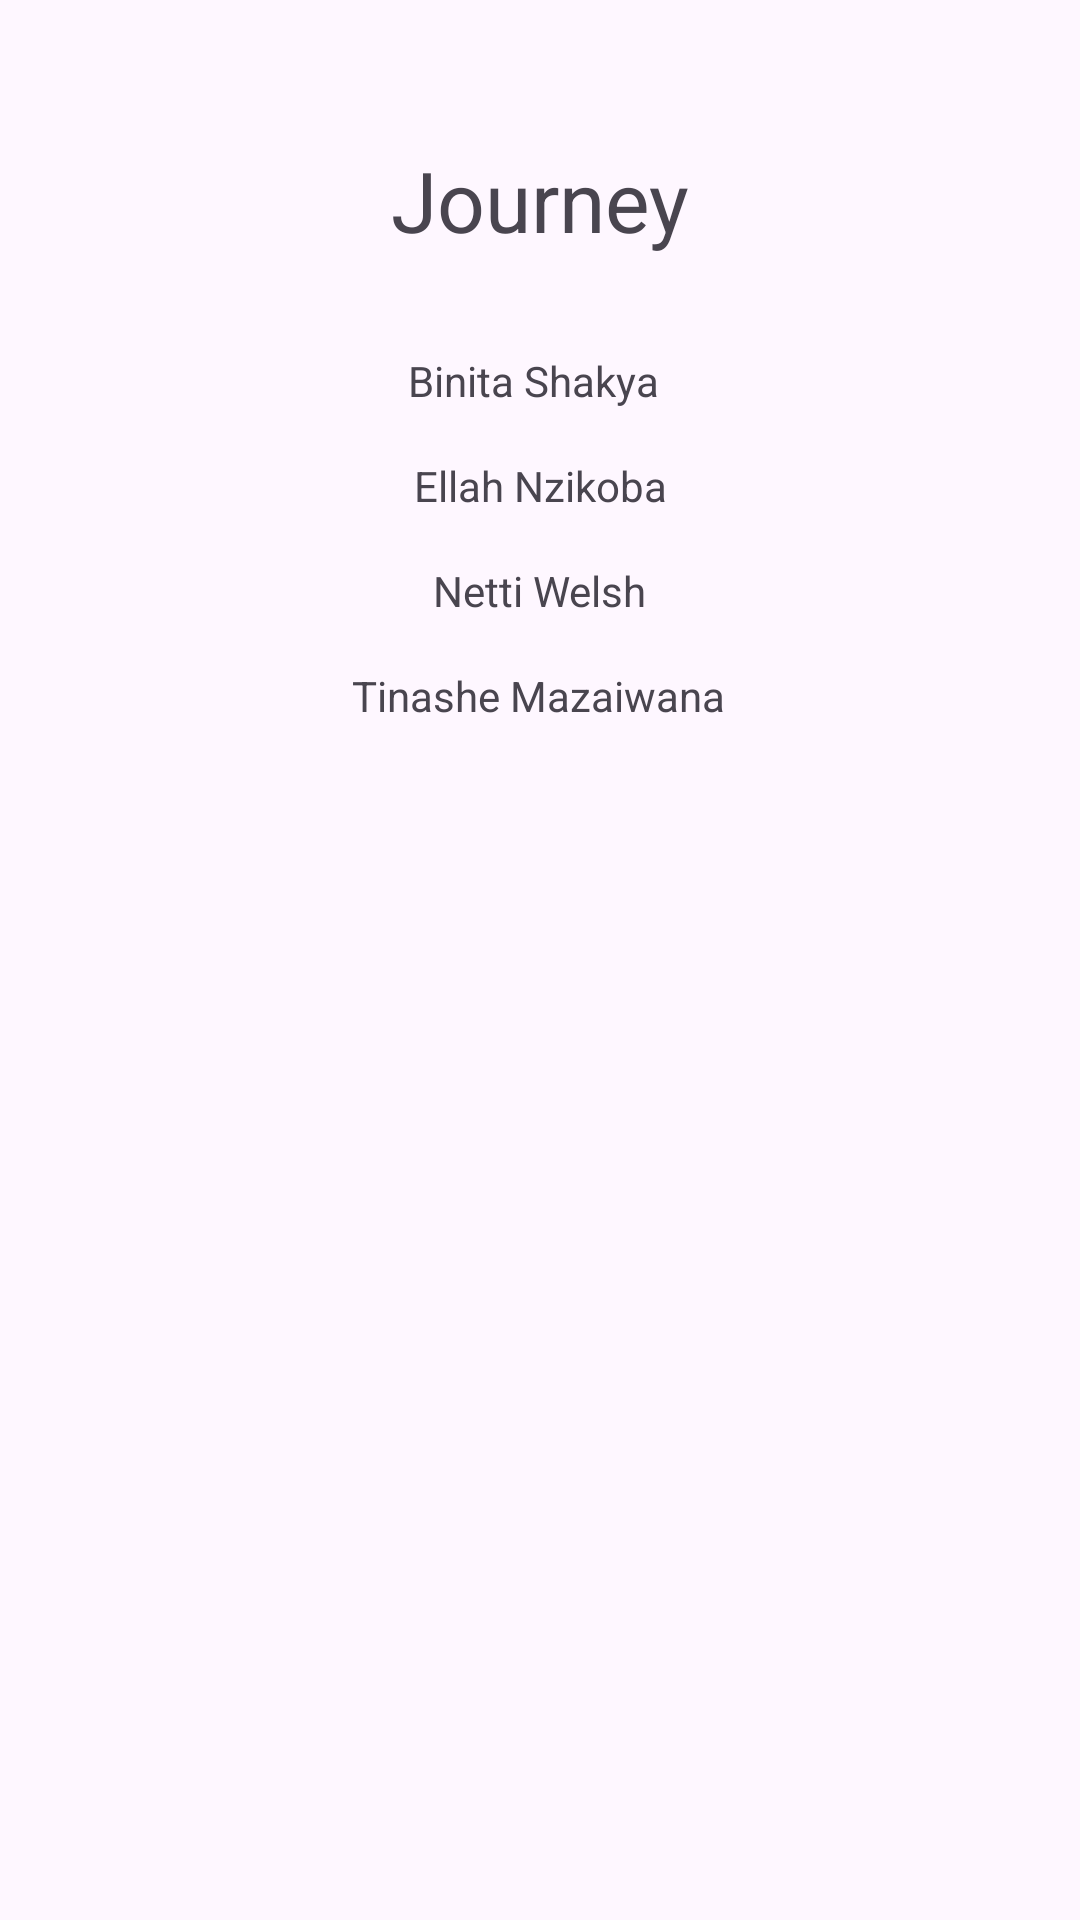

Produce the Android XML layout that renders to this screen, including the resource entries it uses.
<!-- AndroidManifest.xml: application theme Theme.Journey -->
<!-- res/layout/activity_about.xml -->
<?xml version="1.0" encoding="utf-8"?>
<androidx.constraintlayout.widget.ConstraintLayout xmlns:android="http://schemas.android.com/apk/res/android"
    xmlns:app="http://schemas.android.com/apk/res-auto"
    xmlns:tools="http://schemas.android.com/tools"
    android:layout_width="match_parent"
    android:layout_height="match_parent"
    tools:context=".About">

    <TextView
        android:id="@+id/Journey_textView"
        android:layout_width="wrap_content"
        android:layout_height="wrap_content"
        android:layout_marginTop="48dp"
        android:text="@string/journey"
        android:textSize="28sp"
        app:layout_constraintEnd_toEndOf="parent"
        app:layout_constraintHorizontal_bias="0.5"
        app:layout_constraintStart_toStartOf="parent"
        app:layout_constraintTop_toTopOf="parent" />

    <TextView
        android:id="@+id/Binita_textView"
        android:layout_width="wrap_content"
        android:layout_height="wrap_content"
        android:layout_marginTop="32dp"
        android:fontFamily="sans-serif"
        android:text="@string/binita_shakya"
        app:layout_constraintEnd_toEndOf="parent"
        app:layout_constraintHorizontal_bias="0.492"
        app:layout_constraintStart_toStartOf="parent"
        app:layout_constraintTop_toBottomOf="@+id/Journey_textView" />


    <TextView
        android:id="@+id/Ellah_textView"
        android:layout_width="wrap_content"
        android:layout_height="wrap_content"
        android:layout_marginTop="16dp"
        android:text="@string/ellah_nzikoba"
        app:layout_constraintEnd_toEndOf="parent"
        app:layout_constraintHorizontal_bias="0.5"
        app:layout_constraintStart_toStartOf="parent"
        app:layout_constraintTop_toBottomOf="@+id/Binita_textView" />

    <TextView
        android:id="@+id/Netti_textView"
        android:layout_width="wrap_content"
        android:layout_height="wrap_content"
        android:layout_marginTop="16dp"
        android:text="@string/netti_welsh"
        app:layout_constraintEnd_toEndOf="parent"
        app:layout_constraintHorizontal_bias="0.5"
        app:layout_constraintStart_toStartOf="parent"
        app:layout_constraintTop_toBottomOf="@+id/Ellah_textView" />

    <TextView
        android:id="@+id/Tinashe_textView"
        android:layout_width="wrap_content"
        android:layout_height="wrap_content"
        android:layout_marginTop="16dp"
        android:text="@string/tinashe_mazaiwana"
        app:layout_constraintEnd_toEndOf="parent"
        app:layout_constraintHorizontal_bias="0.498"
        app:layout_constraintStart_toStartOf="parent"
        app:layout_constraintTop_toBottomOf="@+id/Netti_textView" />


</androidx.constraintlayout.widget.ConstraintLayout>
<!-- resources referenced by this layout -->
<resources>
  <string name="binita_shakya">Binita Shakya</string>
  <string name="ellah_nzikoba">Ellah Nzikoba</string>
  <string name="journey">Journey</string>
  <string name="netti_welsh">Netti Welsh</string>
  <string name="tinashe_mazaiwana">Tinashe Mazaiwana</string>
  <style name="Theme.Journey" parent="Theme.Material3.DayNight.NoActionBar">
          
          <item name="colorPrimary">@color/dark_blue</item>
          <item name="colorPrimaryVariant">@color/light_blue</item>
          <item name="colorOnPrimary">@color/cream</item>
          
          <item name="colorSecondary">@color/light_blue</item>
          <item name="colorSecondaryVariant">@color/gray</item>
          <item name="colorOnSecondary">@color/burnt_orange</item>
          
          <item name="android:statusBarColor">?attr/colorPrimaryVariant</item>
          
          <item name="fontFamily">@font/inter</item>
      </style>
</resources>
